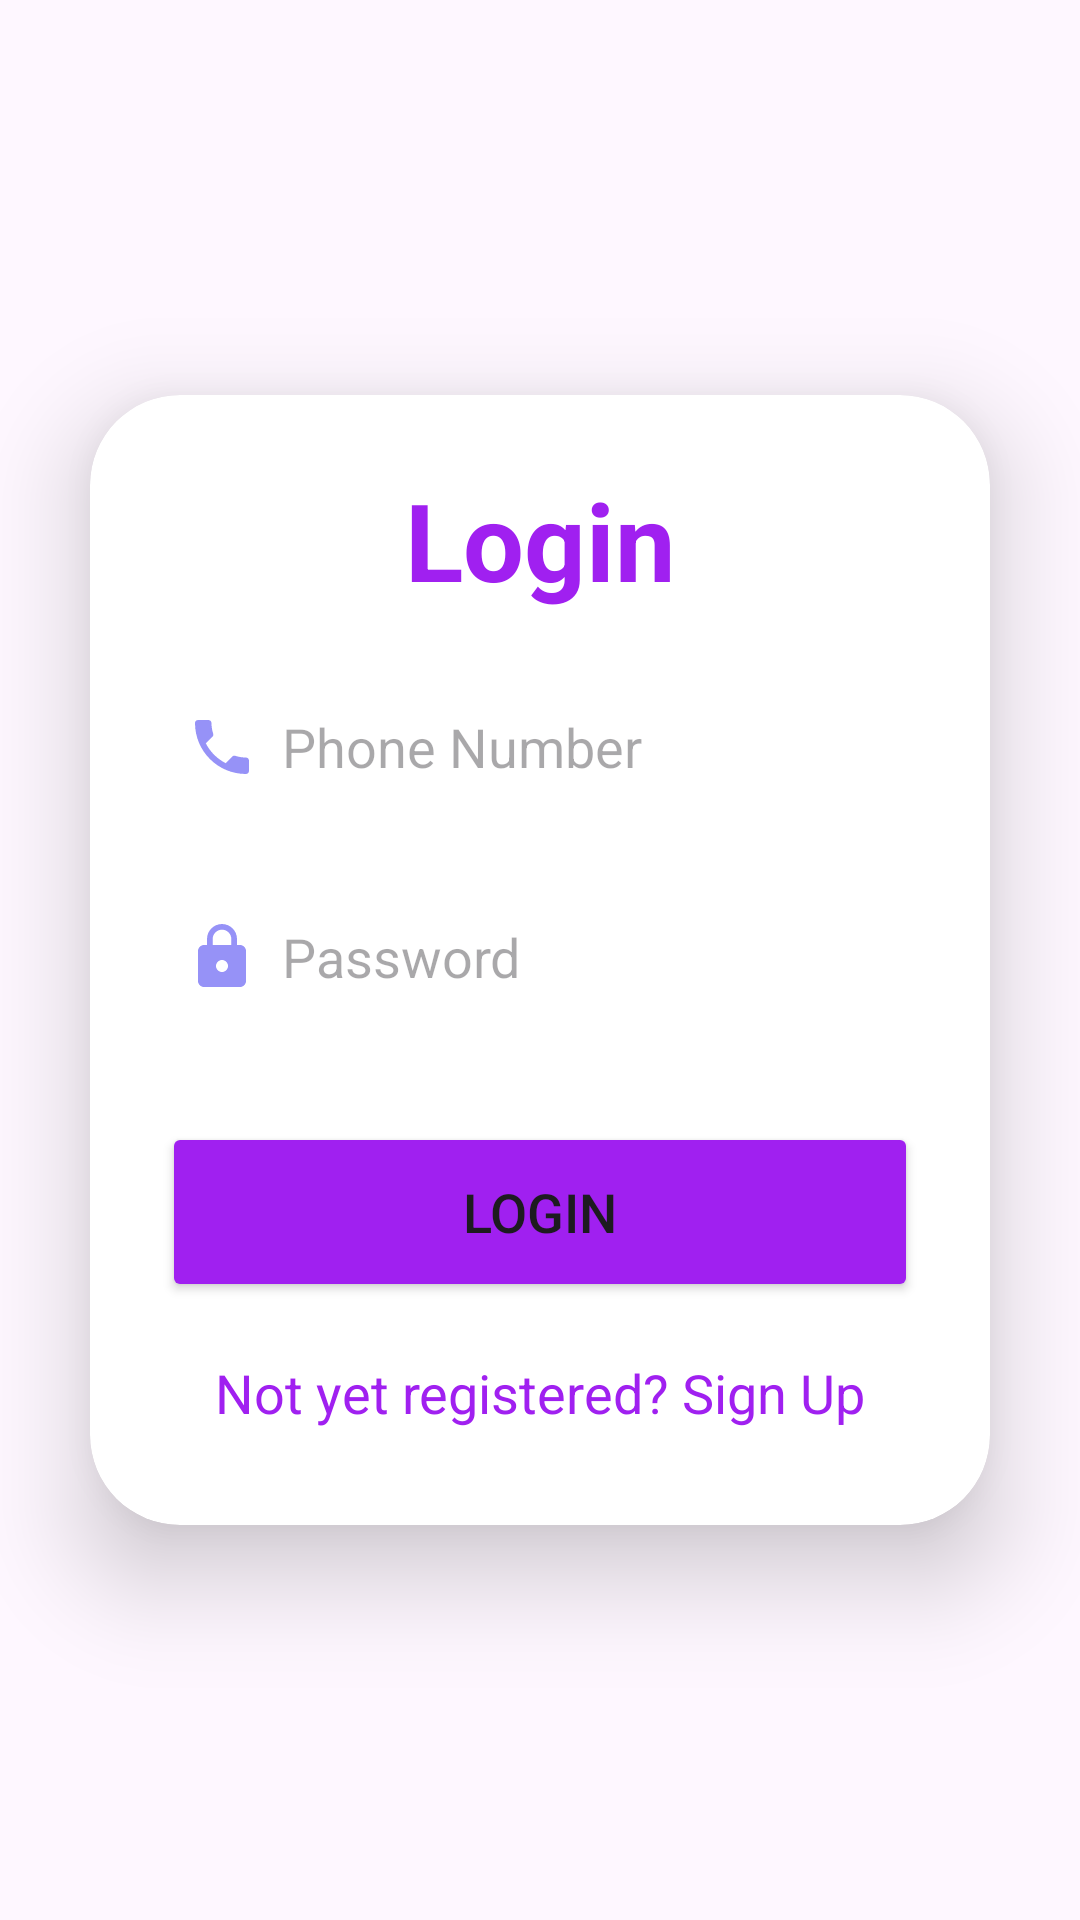

The Android layout XML behind this screen, and the referenced resources:
<!-- AndroidManifest.xml: application theme Theme.Agriguideai -->
<!-- res/layout/activity_login.xml -->
<?xml version="1.0" encoding="utf-8"?>
<LinearLayout
    xmlns:android="http://schemas.android.com/apk/res/android"
    xmlns:app="http://schemas.android.com/apk/res-auto"
    xmlns:tools="http://schemas.android.com/tools"
    android:layout_width="match_parent"
    android:layout_height="match_parent"
    android:orientation="vertical"
    android:gravity="center"
    android:background="@drawable/pagebkg"
    tools:context=".Agriconnect.LoginActivity">

    <androidx.cardview.widget.CardView
        android:layout_width="match_parent"
        android:layout_height="wrap_content"
        android:layout_margin="30dp"
        app:cardCornerRadius="30dp"
        app:cardElevation="20dp">

        <LinearLayout
            android:layout_width="match_parent"
            android:layout_height="wrap_content"
            android:orientation="vertical"
            android:layout_gravity="center_horizontal"
            android:padding="24dp"
            android:background="@drawable/lavender_border">

            <TextView
                android:layout_width="match_parent"
                android:layout_height="wrap_content"
                android:text="Login"
                android:textSize="36sp"
                android:textAlignment="center"
                android:textStyle="bold"
                android:textColor="@color/lavender"/>

            <EditText
                android:layout_width="match_parent"
                android:layout_height="50dp"
                android:id="@+id/login_username"
                android:background="@drawable/lavender_border"
                android:layout_marginTop="20dp"
                android:padding="8dp"
                android:inputType="phone"
                android:hint="Phone Number"
                android:drawableLeft="@drawable/baseline_phone_24"
                android:drawablePadding="8dp"
                android:textColor="@color/black"/>

            <EditText
                android:layout_width="match_parent"
                android:layout_height="50dp"
                android:id="@+id/login_password"
                android:background="@drawable/lavender_border"
                android:layout_marginTop="20dp"
                android:padding="8dp"
                android:hint="Password"
                android:inputType="textPassword"
                android:drawableLeft="@drawable/baseline_lock_24"
                android:drawablePadding="8dp"
                android:textColor="@color/black"/>

            <Button
                android:layout_width="match_parent"
                android:layout_height="60dp"
                android:text="Login"
                android:id="@+id/login_button"
                android:textSize="18sp"
                android:layout_marginTop="30dp"
                android:backgroundTint="@color/lavender"
                app:cornerRadius = "20dp"/>

            <TextView
                android:layout_width="wrap_content"
                android:layout_height="wrap_content"
                android:id="@+id/signupRedirectText"
                android:text="Not yet registered? Sign Up"
                android:layout_gravity="center"
                android:padding="8dp"
                android:layout_marginTop="10dp"
                android:textColor="@color/lavender"
                android:textSize="18sp"/>

        </LinearLayout>

    </androidx.cardview.widget.CardView>

</LinearLayout>
<!-- resources referenced by this layout -->
<resources>
  <color name="black">#FF000000</color>
  <color name="lavender">#A020F0</color>
  <!-- drawable baseline_lock_24 (drawable) -->
  <vector android:height="24dp" android:tint="#9692F7"
      android:viewportHeight="24" android:viewportWidth="24"
      android:width="24dp" xmlns:android="http://schemas.android.com/apk/res/android">
      <path android:fillColor="@android:color/white" android:pathData="M18,8h-1L17,6c0,-2.76 -2.24,-5 -5,-5S7,3.24 7,6v2L6,8c-1.1,0 -2,0.9 -2,2v10c0,1.1 0.9,2 2,2h12c1.1,0 2,-0.9 2,-2L20,10c0,-1.1 -0.9,-2 -2,-2zM12,17c-1.1,0 -2,-0.9 -2,-2s0.9,-2 2,-2 2,0.9 2,2 -0.9,2 -2,2zM15.1,8L8.9,8L8.9,6c0,-1.71 1.39,-3.1 3.1,-3.1 1.71,0 3.1,1.39 3.1,3.1v2z"/>
  </vector>
  <!-- drawable baseline_phone_24 (drawable) -->
  <vector android:height="24dp" android:tint="#9692F7"
      android:viewportHeight="24" android:viewportWidth="24"
      android:width="24dp" xmlns:android="http://schemas.android.com/apk/res/android">
      <path android:fillColor="@android:color/white" android:pathData="M6.62,10.79c1.44,2.83 3.76,5.14 6.59,6.59l2.2,-2.2c0.27,-0.27 0.67,-0.36 1.02,-0.24 1.12,0.37 2.33,0.57 3.57,0.57 0.55,0 1,0.45 1,1V20c0,0.55 -0.45,1 -1,1 -9.39,0 -17,-7.61 -17,-17 0,-0.55 0.45,-1 1,-1h3.5c0.55,0 1,0.45 1,1 0,1.25 0.2,2.45 0.57,3.57 0.11,0.35 0.03,0.74 -0.25,1.02l-2.2,2.2z"/>
  </vector>
  <style name="Theme.Agriguideai" parent="Base.Theme.Agriguideai" />
  <style name="Base.Theme.Agriguideai" parent="Theme.Material3.DayNight.NoActionBar">
          
          <item name="colorPrimary">@color/purple_500</item>
          <item name="colorPrimaryVariant">@color/lavender</item>
          <item name="colorOnPrimary">@color/white</item>
          
          <item name="colorSecondary">@color/teal_200</item>
          <item name="colorSecondaryVariant">@color/teal_700</item>
          <item name="colorOnSecondary">@color/black</item>
          
          <item name="android:statusBarColor">?attr/colorPrimaryVariant</item>
          
  
      </style>
  <color name="purple_500">#FF6200EE</color>
  <color name="white">#FFFFFFFF</color>
  <color name="teal_200">#FF03DAC5</color>
  <color name="teal_700">#FF018786</color>
</resources>
